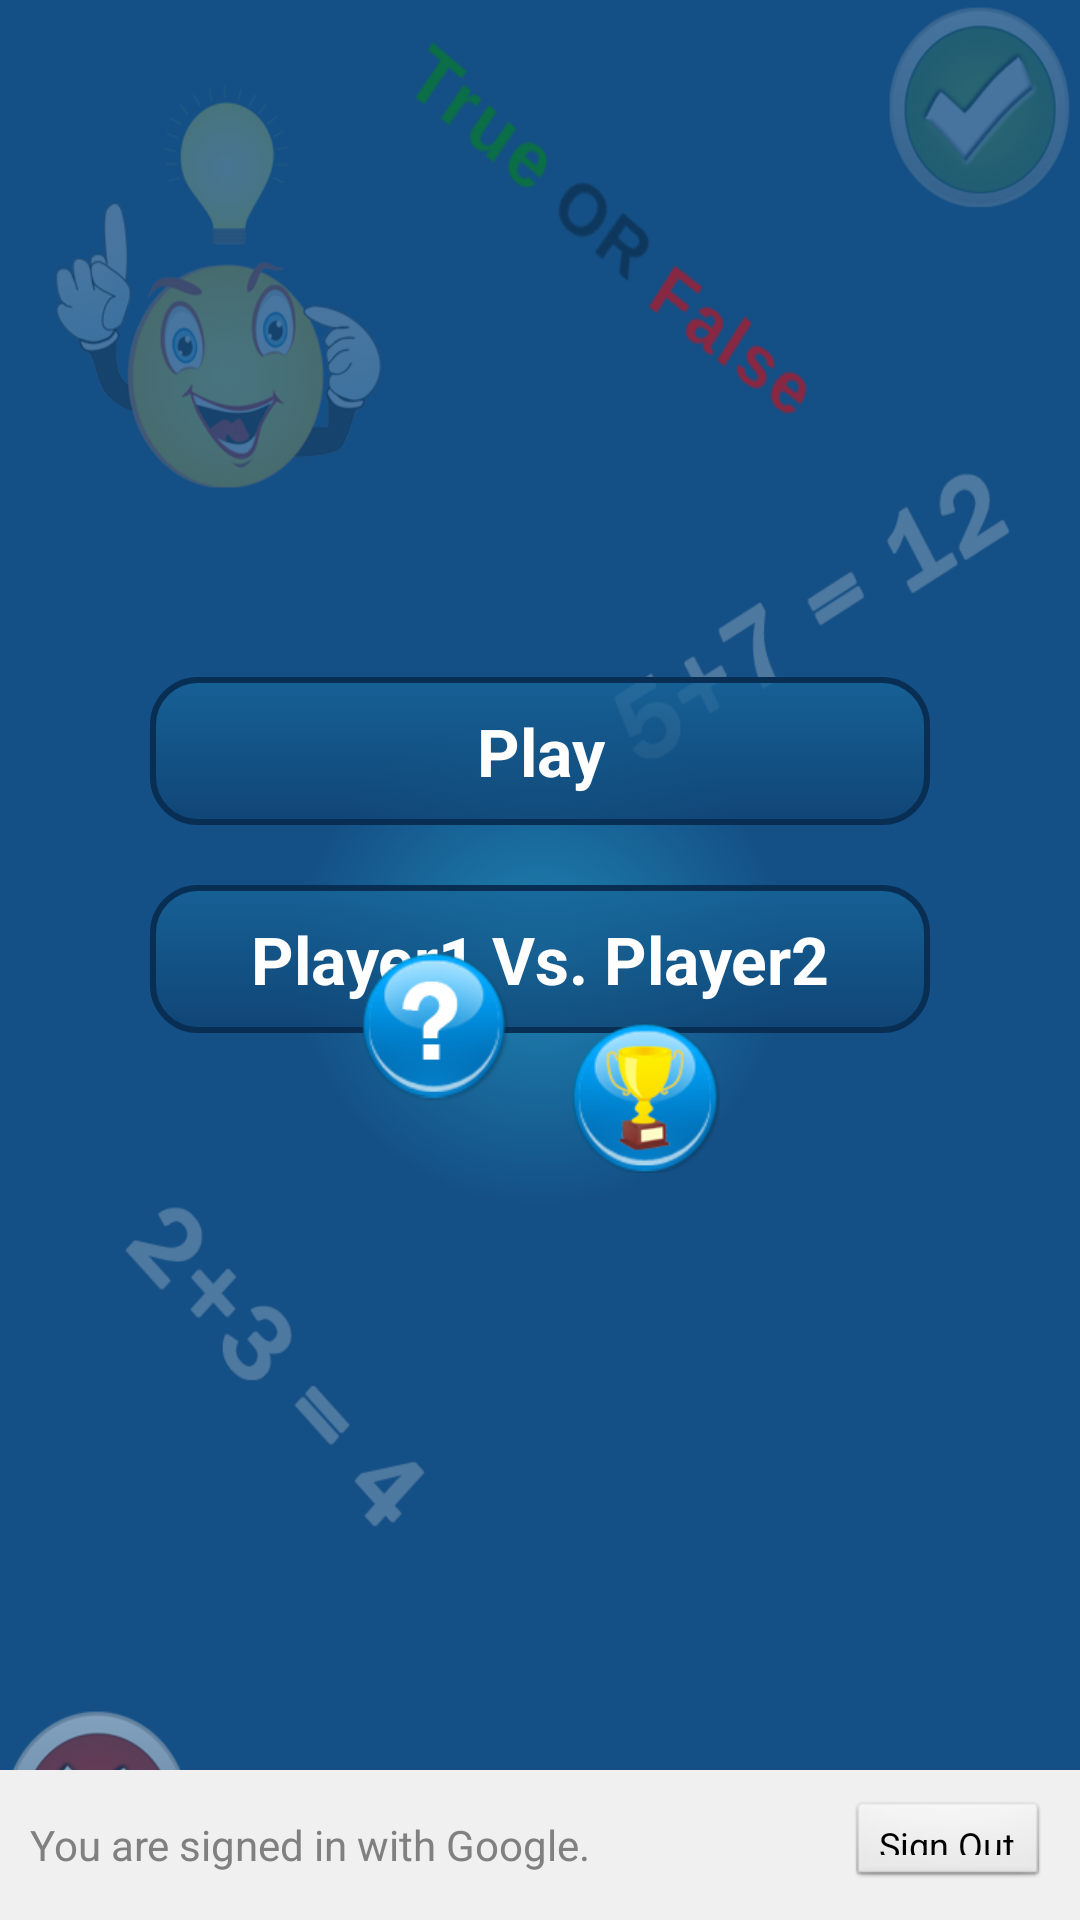

Here is an Android app screen rendered from its layout file. Give the layout XML and the strings, colors and styles it references.
<!-- AndroidManifest.xml: activity theme android:Theme.Black.NoTitleBar -->
<!-- res/layout/activity_home_menu.xml -->
<?xml version="1.0" encoding="utf-8"?>
<RelativeLayout xmlns:android="http://schemas.android.com/apk/res/android"
    android:layout_width="match_parent"
    android:layout_height="match_parent"
    android:orientation="vertical"
    android:background="@drawable/background_1" >


<RelativeLayout
        android:id="@+id/linearLayout1"
        android:layout_width="@dimen/menu_button_layout_width"
        android:layout_height="wrap_content"
        android:layout_centerHorizontal="true"
        android:layout_centerVertical="true"
        android:orientation="vertical" >
        
    <Button
        android:id="@+id/btnSinglePlayer"
        style="@style/style_btn_menu_button"
        android:layout_width="match_parent"
        android:layout_height="wrap_content"
        android:background="@drawable/button_dark_blue"
        android:text="Play" />
    
    <Button
        android:id="@+id/btnMultiplayer"
        style="@style/style_btn_menu_button"
        android:layout_width="match_parent"
        android:layout_height="wrap_content"
        android:background="@drawable/button_dark_blue"
        android:layout_below="@+id/btnSinglePlayer"
        android:layout_marginTop="@dimen/menu_button_top_margin"
        android:text="Player1 Vs. Player2" />
    
        <Button
            android:id="@+id/btnLeaderBoard"
            style="@style/style_btn_menu_button"
            android:layout_width="@dimen/next_prev_button_width_height"
            android:layout_height="@dimen/next_prev_button_width_height"
            android:layout_alignParentRight="true"
            android:layout_below="@+id/btnMultiplayer"
            android:layout_marginTop="@dimen/menu_button_top_margin"
            android:background="@drawable/btn_leaderboard" />

        <Button
            android:id="@+id/btnAchivement"
            style="@style/style_btn_menu_button"
            android:layout_width="@dimen/next_prev_button_width_height"
            android:layout_height="@dimen/next_prev_button_width_height"
            android:layout_alignBaseline="@+id/btnLeaderBoard"
            android:layout_alignBottom="@+id/btnLeaderBoard"
            android:layout_marginRight="20dp"
            android:layout_toLeftOf="@+id/btnLeaderBoard"
            android:background="@drawable/btn_achivement" />
        
        <Button
            android:id="@+id/btnHelp"
            style="@style/style_btn_menu_button"
            android:layout_width="@dimen/next_prev_button_width_height"
            android:layout_height="@dimen/next_prev_button_width_height"
            android:layout_alignBaseline="@+id/btnAchivement"
            android:layout_alignBottom="@+id/btnAchivement"
            android:layout_marginRight="20dp"
            android:layout_toLeftOf="@+id/btnAchivement"
            android:background="@drawable/btn_help" />
        
        <Button
            android:id="@+id/btnSetting"
            style="@style/style_btn_menu_button"
            android:layout_width="@dimen/next_prev_button_width_height"
            android:layout_height="@dimen/next_prev_button_width_height"
            android:layout_alignBaseline="@+id/btnHelp"
            android:layout_alignBottom="@+id/btnHelp"
            android:layout_marginRight="20dp"
            android:layout_toLeftOf="@+id/btnHelp"
           android:background="@drawable/btn_settings" />
         
  </RelativeLayout>
         
  <LinearLayout
        android:id="@+id/ads_layout"
        android:layout_width="wrap_content"
        android:layout_height="wrap_content"
        android:layout_alignParentTop="true"
        android:layout_alignParentLeft="true"
        android:layout_alignParentRight="true"
        android:orientation="vertical" >
    </LinearLayout>
           
     <FrameLayout
        android:id="@+id/fragment_container"
        android:layout_width="match_parent"
        android:layout_height="match_parent" >
    </FrameLayout>

     <LinearLayout
        android:id="@+id/sign_in_bar"
        android:layout_width="match_parent"
        android:layout_height="50dp"
        android:layout_alignParentBottom="true"
        android:layout_alignParentLeft="true"
        android:background="#f0f0f0"
        android:gravity="center"
        android:orientation="horizontal"
        android:padding="0dp" >

        <com.google.android.gms.common.SignInButton
            android:id="@+id/sign_in_button"
            android:layout_width="wrap_content"
            android:layout_height="wrap_content" >
        </com.google.android.gms.common.SignInButton>

        <TextView
            android:layout_width="0dp"
            android:layout_height="wrap_content"
            android:layout_marginLeft="10dp"
            android:layout_weight="1"
            android:text="@string/sign_in_why"
            android:textColor="#808080" />
    </LinearLayout> 

    <LinearLayout
        android:id="@+id/sign_out_bar"
        android:layout_width="match_parent"
        android:layout_height="50dp"
        android:layout_alignParentBottom="true"
        android:layout_alignParentLeft="true"
        android:background="#f0f0f0"
        android:gravity="center|right"
        android:orientation="horizontal"
        android:padding="10dp" >

        <TextView
            android:layout_width="0dp"
            android:layout_height="wrap_content"
            android:layout_marginRight="10dp"
            android:layout_weight="1"
            android:text="@string/you_are_signed_in"
            android:textColor="#808080" />

        <Button
            android:id="@+id/sign_out_button"
            android:layout_width="wrap_content"
            android:layout_height="wrap_content"
            android:text="@string/sign_out"
            android:textSize="12sp" />
    </LinearLayout>

   
    
</RelativeLayout>
<!-- resources referenced by this layout -->
<resources>
  <dimen name="menu_button_layout_width">260dp</dimen>
  <dimen name="menu_button_top_margin">20dp</dimen>
  <dimen name="next_prev_button_width_height">50dp</dimen>
  <!-- drawable background_1 (drawable) -->
  <layer-list xmlns:android="http://schemas.android.com/apk/res/android" >
      
     
      <item>        
          <shape>
              <gradient
                 android:startColor="@color/KeshriLightButtonStartColor"
                 android:endColor="@color/KeshriLightButtonEndColor"
                 android:type="radial" android:gradientRadius="250"
                 android:angle="270" />
              <padding
                 android:left="0dp"
                 android:top="0dp"
                 android:right="0dp"
                 android:bottom="00dp" />
          </shape>
      </item>
      <item>
         <bitmap android:src="@drawable/background_home"/>
     </item>
  </layer-list>
  <!-- drawable btn_achivement (drawable) -->
  <?xml version="1.0" encoding="utf-8"?>
  <selector xmlns:android="http://schemas.android.com/apk/res/android">
      <item android:drawable="@drawable/button_round_large_tablet_achivement_over"
            android:state_pressed="true" />
      <item android:drawable="@drawable/button_round_large_tablet_achivement_over"
            android:state_focused="true" />
      <item android:drawable="@drawable/button_round_large_tablet_achivement" />
  </selector>
  <!-- drawable btn_help (drawable) -->
  <?xml version="1.0" encoding="utf-8"?>
  <selector xmlns:android="http://schemas.android.com/apk/res/android">
      <item android:drawable="@drawable/button_round_large_tablet_help_over"
            android:state_pressed="true" />
      <item android:drawable="@drawable/button_round_large_tablet_help_over"
            android:state_focused="true" />
      <item android:drawable="@drawable/button_round_large_tablet_help" />
  </selector>
  <!-- drawable button_dark_blue: vector/xml drawable (drawable, 2899 chars, omitted) -->
  <string name="sign_in_why">Sign in with Google to share your scores and achievements with your friends.</string>
  <string name="sign_out">Sign Out</string>
  <string name="you_are_signed_in">You are signed in with Google.</string>
  <style name="style_btn_menu_button">
          <item name="android:textColor">@color/White</item>
          <item name="android:textSize">22sp</item>
          <item name="android:textStyle">bold</item>
      </style>
  <color name="KeshriLightButtonStartColor">#1e84b3</color>
  <color name="KeshriLightButtonEndColor">#144f85</color>
  <!-- drawable background_home: png bitmap (drawable, 129963 bytes) -->
  <!-- drawable button_round_large_tablet_achivement_over: png bitmap (drawable, 13587 bytes) -->
  <!-- drawable button_round_large_tablet_achivement: png bitmap (drawable, 15494 bytes) -->
  <!-- drawable button_round_large_tablet_help_over: png bitmap (drawable, 13056 bytes) -->
  <!-- drawable button_round_large_tablet_help: png bitmap (drawable, 13019 bytes) -->
  <color name="White">#FFFFFF</color>
</resources>
